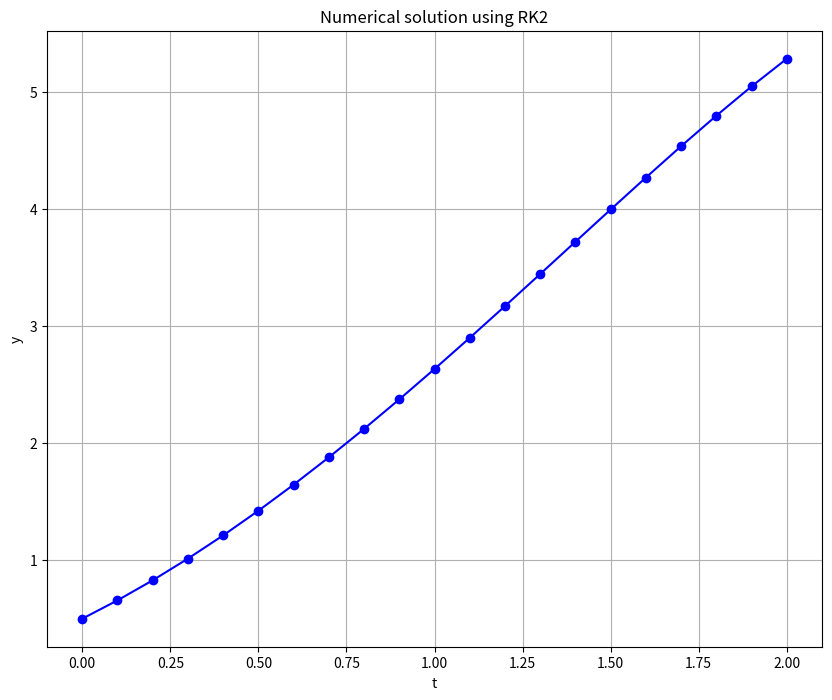

Generate this figure with matplotlib:
# solution to the differential equation y' = y - t^2 + 1, y(0) = 0.5, with 0<=t<=2
# exact solution for this differential equaiton is y = (t + 1)^2 - 0.5 * exp(t)
# for more accurate results decrease the step size

from typing import Any
import numpy as np
from matplotlib import pyplot as plt

# defining the IVP
def dydt(t, y):
    y1: Any = y - t ** 2 + 1
    return y1

# exact solution
def exact_sol(t):
    y: Any = (t + 1) ** 2 - 0.5 * np.exp(t)
    return y

# Runge-Kutta of second order
def rk2(f, t0, t_final, y0, h):
    n = int((t_final - t0) / h)
    t_val = np.zeros(n + 1)
    y_val = np.zeros(n + 1)
    t_val[0] = t0
    y_val[0] = y0
    
    # applying the second order Runge Kutta Method
    for i in range(1, n + 1):
        t_val[i] = round(t_val[i - 1] + h, 3)
        k1 = h * f(t_val[i - 1], y_val[i - 1])
        k2 = h * f(t_val[i - 1] + h, y_val[i - 1] + k1)
        y_val[i] = round(y_val[i - 1] + 0.5 * (k1 + k2), 7)
    return t_val, y_val
    

# initial values
t0 = 0.0
y0 = 0.5
t_final = 2
h = 0.1 # step size
t, y = rk2(dydt, t0, t_final, y0, h)

# printing the iterations
n = int((t_final - t0) / h)
for i in range(0, n + 1):
    exact = round(exact_sol(t[i]), 7)
    print('t: ', t[i], '\ty: ', y[i], '\texact solution: ', exact)

# ploting the solution
plt.figure('Solution', figsize=(10, 8))
plt.plot(t, y, 'b-o')
plt.xlabel('t')
plt.ylabel('y')
plt.grid(True)
plt.title('Numerical solution using RK2')
plt.show()
